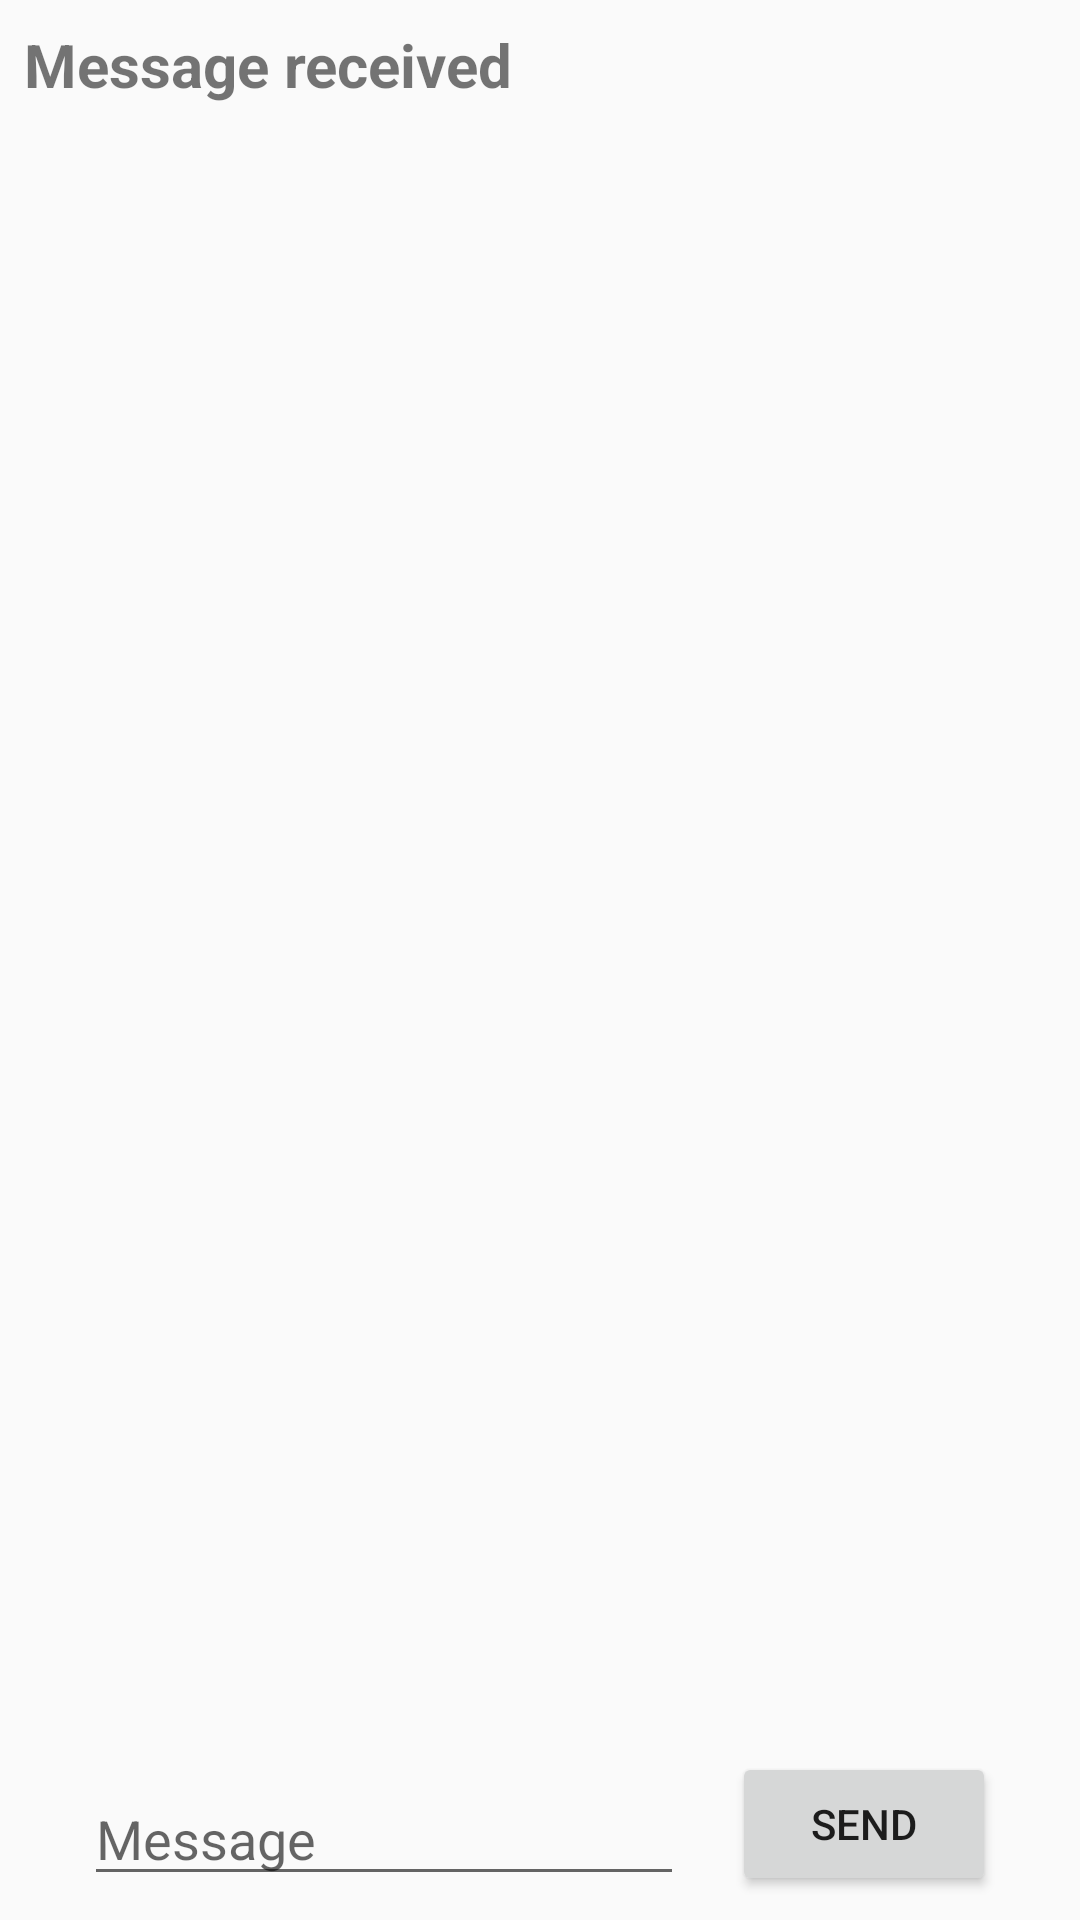

Write the Android layout XML for this screen, with the resource values it uses.
<!-- AndroidManifest.xml: application theme AppTheme -->
<!-- res/layout/activity_chat_two.xml -->
<?xml version="1.0" encoding="utf-8"?>
<androidx.constraintlayout.widget.ConstraintLayout xmlns:android="http://schemas.android.com/apk/res/android"
    android:layout_width="match_parent"
    android:layout_height="match_parent"
    xmlns:app="http://schemas.android.com/apk/res-auto"
    android:padding="8dp"
    >

    <TextView
        android:layout_width="wrap_content"
        android:layout_height="wrap_content"
        app:layout_constraintStart_toStartOf="parent"
        app:layout_constraintTop_toTopOf="parent"
        android:text="@string/message_received"
        android:textStyle="bold"
        android:textSize="20sp"
        android:id="@+id/messageReceivedTv"
        />
    <TextView
        android:layout_width="0dp"
        android:layout_height="wrap_content"
        app:layout_constraintStart_toStartOf="parent"
        app:layout_constraintTop_toBottomOf="@id/messageReceivedTv"
        android:id="@+id/receivedTextView"
        app:layout_constraintEnd_toEndOf="parent"
        />

    <EditText
        android:layout_width="200dp"
        android:layout_height="wrap_content"
        android:hint="Message"
        android:id="@+id/sentMessageEditTextTwo"
        app:layout_constraintStart_toStartOf="parent"
        app:layout_constraintBottom_toBottomOf="parent"
        android:layout_marginStart="20dp"
        />
    <Button
        android:layout_width="wrap_content"
        android:layout_height="wrap_content"
        android:text="@string/send"
        android:id="@+id/sendButton2"
        app:layout_constraintBottom_toBottomOf="parent"
        app:layout_constraintEnd_toEndOf="parent"
        android:layout_marginEnd="20dp"
        />
</androidx.constraintlayout.widget.ConstraintLayout>
<!-- resources referenced by this layout -->
<resources>
  <string name="message_received">Message received</string>
  <string name="send">Send</string>
  <style name="AppTheme" parent="Theme.AppCompat.Light.DarkActionBar">
          
          <item name="colorPrimary">@color/colorPrimary</item>
          <item name="colorPrimaryDark">@color/colorPrimaryDark</item>
          <item name="colorAccent">@color/colorAccent</item>
      </style>
  <color name="colorPrimary">#6200EE</color>
  <color name="colorPrimaryDark">#3700B3</color>
  <color name="colorAccent">#03DAC5</color>
</resources>
